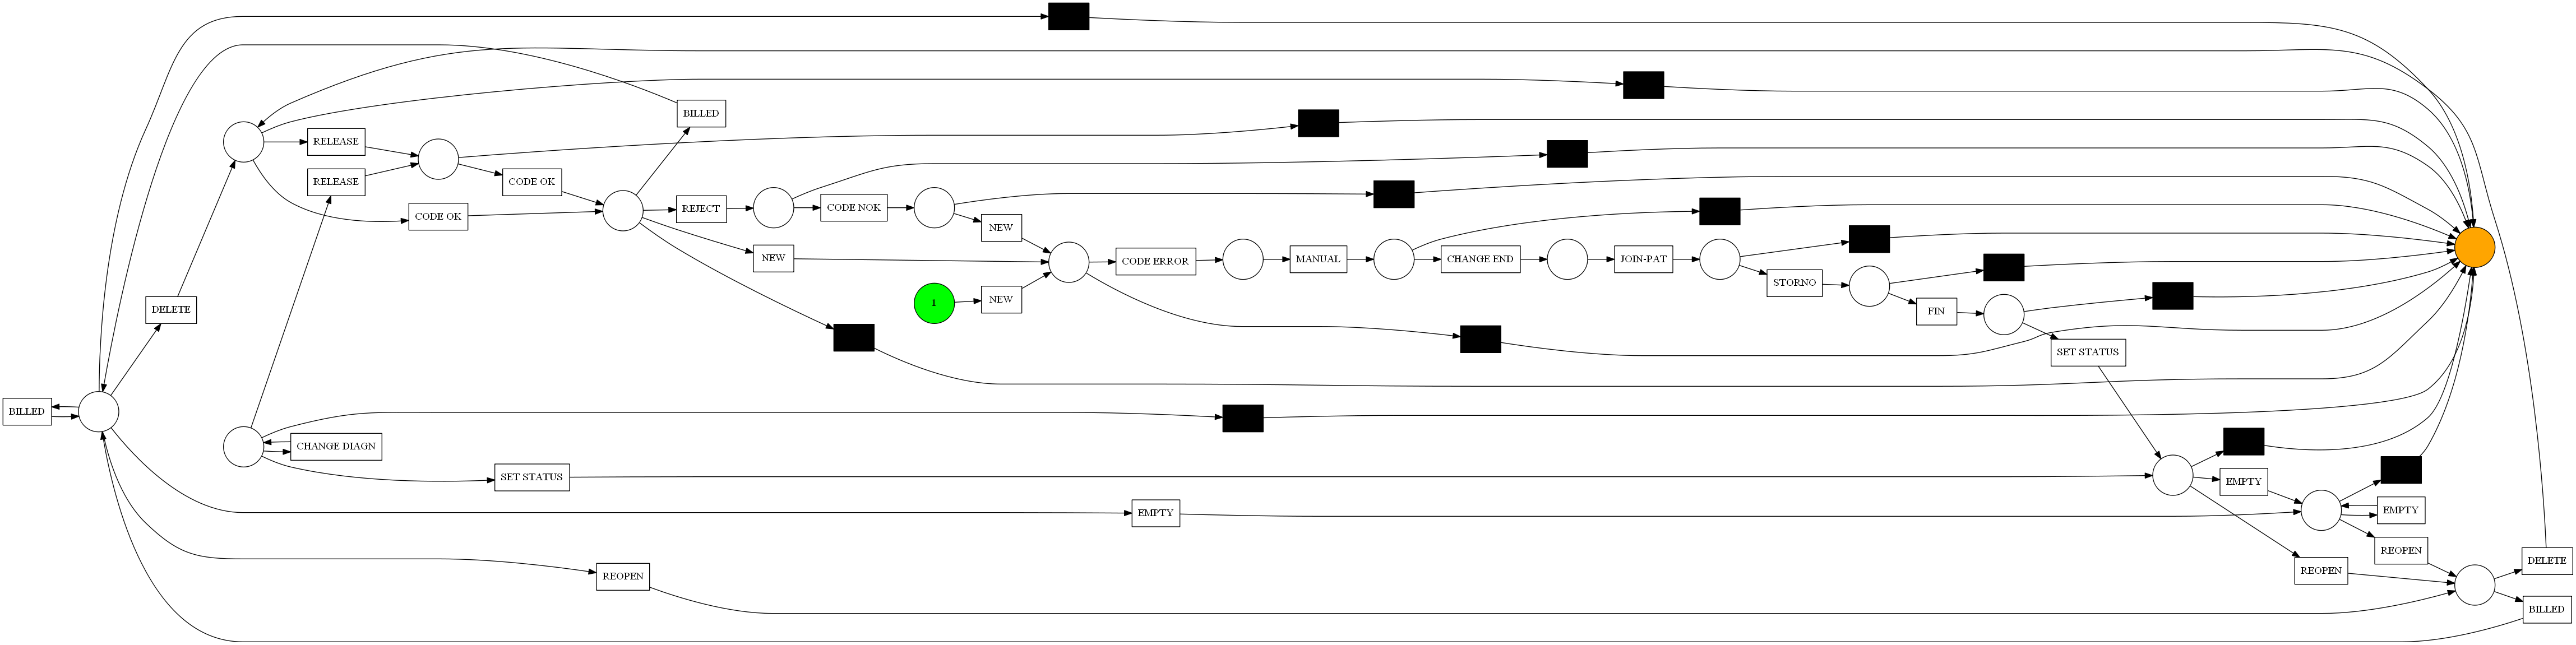

Reproduce this figure in Python.
import os
import numpy as np
from dfg_to_petri import Custom
os.environ["PATH"] += os.pathsep + 'D:/Program Files (x86)/Graphviz2.38/bin/'
from pm4py.objects.log.importer.xes import factory as xes_importer
from pm4py.algo.discovery.dfg import factory as dfg_factory
from pm4py.algo.discovery.inductive import factory as inductive_miner
from collections import Counter 
import math






def prob_dist(pos,p_values):
    N=sum(p_values)
    return p_values[pos]/N

def Ha(s,p_values):
    ent=0
    for i in range(s):
        t1=prob_dist(i,p_values)/prob_dist(s,p_values)
        t2=prob_dist(i,p_values)/prob_dist(s,p_values)
        en1=t1*math.log(t2)
        ent+=en1
    return -ent    

def Hb(s,p_values):
    ent=0
    for i in range(s,len(p_values)):
        t1=prob_dist(i,p_values)/(1-prob_dist(s,p_values))
        t2=prob_dist(i,p_values)/(1-prob_dist(s,p_values))
        en1=t1*math.log(t2)
        ent+=en1
    return -ent   

def delayed_insert(label,index,message):
    label.insert(index,message)  

def max_entropy(p_values):
    ents=[]
    for i in range(len(p_values)):
        ent=Ha(i,p_values)+Hb(i,p_values)
        ents.append(ent)
    ents=np.array(ents)
    s=np.argmax(ents)
    return s







def load_process(path,lb1):
    t=100
    lp=0
    lb1.after(t,delayed_insert,lb1,lp,'Loading log file')
    t+=100
    lp+=1
    global log
    log = xes_importer.import_log(path)
    
    d=Counter({('A','B'):3, ('A','B'):5, ('B','C'):2}) 
    from pm4py.visualization.dfg import factory as dfg_vis_factory
    dfg = dfg_factory.apply(log)
    gviz = dfg_vis_factory.apply(dfg, log=log, variant="frequency")
    dfg_vis_factory.view(gviz)

    lb1.after(t,delayed_insert,lb1,lp,'Converting to DFG')
    t+=100
    lp+=1
    # print(dfg)

    # frequency matrix
    lb1.after(t,delayed_insert,lb1,lp,'Extracting edges')
    t+=100
    lp+=1
    edges=list(dfg.keys())
    lb1.after(t,delayed_insert,lb1,lp,'Extracting events')
    t+=100
    lp+=1
    events=[]
    for i,j in edges:
        events.append(i)
        events.append(j)
    events=list(set(events))
    lb1.after(t,delayed_insert,lb1,lp,'Sorting events')
    t+=100
    lp+=1
    print(events)
    events.sort()
    print(events)
    lb1.after(t,delayed_insert,lb1,lp,'Calculating freaquencies')
    t+=100
    lp+=1
    fmatrix=[]
    for i in events:
        f1=[]
        for j in events:
            f1.append(dfg[i,j])
        fmatrix.append(f1)
    print(fmatrix)        
   
    lb1.after(t,delayed_insert,lb1,lp,'Frequency matrix created')
    t+=100
    lp+=1
    f_matrix=fmatrix

    #frequency threshold
    import math
    lb1.after(t,delayed_insert,lb1,lp,'Calulating frequency threshold')
    t+=100
    lp+=1
    n_traces=len(log)
    n_events=len(events)
    un_rate=0.03
    val1=(n_traces/n_events)*un_rate
    f_thres=1+round(val1)
    lb1.after(t,delayed_insert,lb1,lp,str(f_thres))
    t+=100
    lp+=1

    print(n_traces)
    print(n_events)
    print(f_thres)


#improved matrix
    lb1.after(t,delayed_insert,lb1,lp,'Calculating total frequency')
    t+=100
    lp+=1
    f_total=0
    for i in range(len(events)):
        for j in range(len(events)):
            f_total+=f_matrix[i][j]
    print(f_total)
    lb1.after(t,delayed_insert,lb1,lp,'Calculating total non zero frequency')
    t+=100
    lp+=1
    f_count=0
    for i in range(len(events)):
        for j in range(len(events)):
            if f_matrix[i][j]!=0:
                f_count+=1
    print(f_count)



#
    lb1.after(t,delayed_insert,lb1,lp,'Calculating parellel structure decision threshold')
    t+=100
    lp+=1

    p_thresh=f_total/f_count
    print(p_thresh)
    p_matrix=fmatrix
    for i in range(len(events)):
        for j in range(len(events)):
            f1=fmatrix[i][j] 
            if f1<f_thres:
                p_matrix[i][j]=0
                continue
            if i==j:
                continue
            f1=fmatrix[i][j] 
            f2=fmatrix[j][i]
            if f1>f_thres and f2>f_thres:
                fsum=f1+f2
                if fsum>p_thresh:
                    fprod=f1*f2
                    if fprod!=0:
                        p_matrix[i][j]=0
        
                            #f_matrix)
                               
    improved_matrix=p_matrix
    print(p_matrix)
    lb1.after(t,delayed_insert,lb1,lp,'Improved matrix created')
    t+=100
    lp+=1





    #
    import ppscore as pps
    import pandas as pd
    
    lb1.after(t,delayed_insert,lb1,lp,'Calculating predictive powerscore')
    t+=100
    lp+=1
    p_matrix1=np.corrcoef(np.array(p_matrix))
    p_matrix1[p_matrix1<0] = 0

    lb1.after(t,delayed_insert,lb1,lp,'Conversion to dataframe')
    t+=100
    lp+=1
    df=pd.DataFrame()
    c=0
    for i in range(n_events):
    
        col=[]
        for j in range(n_events):
            col.append(p_matrix[j][i])
        key='k'+str(c)
        df[key]=col
        c+=1

    print(df.head())
    pr_df=pps.matrix(df).pivot(columns='x', index='y',  values='ppscore')
  

    pr_matrix=p_matrix

    c=0
    lb1.after(t,delayed_insert,lb1,lp,'Getiing pps values')
    t+=100
    lp+=1
    for i in range(n_events):
        key='k'+str(c)
        df1=list(pr_df[key].tolist())
        for j in range(n_events):
            pr_matrix[i][j]=df1[j]
        c+=1    
    print(pr_matrix) 

    lb1.after(t,delayed_insert,lb1,lp,'Conversion back to matrix')
    t+=100  
    lp+=1 
    
    lb1.after(t,delayed_insert,lb1,lp,'Getiing list of pps')
    t+=100
    lp+=1
    p_values=[]

    for i in range(n_events):
        for j in range(n_events):
            if p_matrix1[i][j]>0:
                p_values.append(p_matrix1[i][j])
    lb1.after(t,delayed_insert,lb1,lp,'Sorting the list')
    t+=100
    lp+=1
    p_value=p_values.sort()
    print(p_values)


    lb1.after(t,delayed_insert,lb1,lp,'Getting Probability distributions')
    t+=100
    lp+=1
    lb1.after(t,delayed_insert,lb1,lp,'Calculating entropies')
    t+=100
    lp+=1
    lb1.after(t,delayed_insert,lb1,lp,'Applying maximum entropy principle')
    t+=100
    lp+=1
    lb1.after(t,delayed_insert,lb1,lp,'Calculating correlation thrshold')
    t+=100
    lp+=1
    s= max_entropy(p_values)
    print(s)
    corr_threshold=p_values[s]
    print('===========================================')
    print(corr_threshold)
    print(p_matrix1)
    print('============================================')

    c=0
    matrix_for_dfg=improved_matrix
    lb1.after(t,delayed_insert,lb1,lp,'Building DFG')
    t+=100
    lp+=1
    for i in range(n_events):
        for j in range(n_events):
            if p_matrix1[i][j]<corr_threshold and improved_matrix[i][j]<f_thres and i==j:
              
                matrix_for_dfg[i][j]=0
            else:
                c+=1

    print(c)
    i_count=0
    for i in range(len(events)):
        for j in range(len(events)):
            if matrix_for_dfg[i][j]!=0:
                i_count+=1
    print(i_count)
        d={} 





    lb1.after(t,delayed_insert,lb1,lp,'Detecting selective structures')
    t+=100
    lp+=1


    print('Detecting selective structures')
    selective=[]
    for i in range(len(events)):
        for j in range(len(events)):
            for k in range(len(events)):
                if improved_matrix[k][i]>f_thres and p_matrix1[k][i]>p_thresh and improved_matrix[k][j]>f_thres and p_matrix1[k][i]>p_thresh:
                    if (i,j) not in selective:
                        selective.append((i,j))

    

    lb1.after(t,delayed_insert,lb1,lp,'Building DFG using selctive structures')
    t+=100
    lp+=1
                
    for i in range(len(events)):
        for j in range(len(events)):
            if matrix_for_dfg[i][j]>0:
                d[(events[i],events[j])]=matrix_for_dfg[i][j]


    dfg1=Counter(d)
    from pm4py.algo.filtering.log.start_activities import start_activities_filter

    log_start = start_activities_filter.get_start_activities(log)

    from pm4py.algo.filtering.log.end_activities import end_activities_filter

    log_end = end_activities_filter.get_end_activities(log)

    from pm4py.visualization.dfg import factory as dfg_vis_factory

    ob1=Custom(log,dfg1,log_start,log_end,selective)
    ob1.initialize()
    p,im,fm=ob1.apply()


    from pm4py.algo.conformance.alignments import algorithm as alignments
    aligned_traces1 = alignments.apply_log(log, p, im, fm)

    from pm4py.evaluation.replay_fitness import evaluator as replay_fitness
    log_fitness1 = replay_fitness.evaluate(aligned_traces1, variant=replay_fitness.Variants.ALIGNMENT_BASED)['averageFitness']-0.07

    print(log_fitness1)

    from pm4py.algo.discovery.alpha import factory as alpha_miner

    p2,im2,fm2 = alpha_miner.apply(log)

    aligned_traces2 = alignments.apply_log(log, p2, im2, fm2)
    log_fitness2 = replay_fitness.evaluate(aligned_traces2, variant=replay_fitness.Variants.ALIGNMENT_BASED)['averageFitness']-0.07

    print(log_fitness2)
    
    from pm4py.algo.discovery.heuristics import factory as heuristics_miner
    p3, im3, fm3 = heuristics_miner.apply(log, parameters={"dependency_thresh": 0.99})

    aligned_traces3 = alignments.apply_log(log, p3, im3, fm3)
    
    log_fitness3= replay_fitness.evaluate(aligned_traces3, variant=replay_fitness.Variants.ALIGNMENT_BASED)['averageFitness']-0.07 

    print(log_fitness3)

    import matplotlib.pyplot as plt


    
    left = [1, 2,3] 
    
  
    height = [log_fitness2,log_fitness3,log_fitness1]

    
    tick_label = ['Alpha','Heuristics','Proposed']

   
    plt.bar(left, height, tick_label = tick_label, 
            width = 0.8, color = ['blue','orange','green']) 
    
  
    plt.xlabel('Method') 
    
    plt.ylabel('Fitness') 
   
    plt.title('Fitness') 
    
   
    plt.savefig('graph.png')
    print('Applying inductive miner')
    p1,im1,fm1=inductive_miner.apply(log)
    print('done')
    
   

    from pm4py.objects.petri.decomposition import decompose
    lb1.after(t,delayed_insert,lb1,lp,'Conversion to Petrinet')
    t+=100
    lp+=1
    net,initial_m,final_m=ob1.get_plot()
    from pm4py.visualization.petrinet import visualizer
    gviz1=visualizer.apply(net, initial_m, final_m, parameters={visualizer.Variants.WO_DECORATION.value.Parameters.FORMAT: "png"})
    visualizer.save(gviz1, 'results/main.png')
    gviz2=visualizer.apply(p1, im1, fm1, parameters={visualizer.Variants.WO_DECORATION.value.Parameters.FORMAT: "png"})
    visualizer.save(gviz2, 'results/inductive.png')
    

    
    
    return t,edges,events,f_thres,corr_threshold,p_thresh

#load_process('weekends.xes')





